Dataset: preprocessed_dr_dataset (GitHub, YASWINKUMAR02/EyeDiseaseNet). Classes: mild, moderate, proliferate DR, severe.

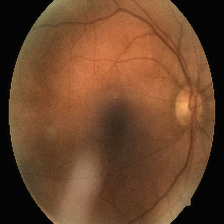
Label: moderate

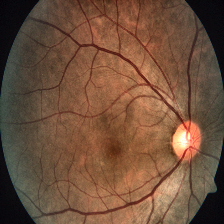
Label: severe

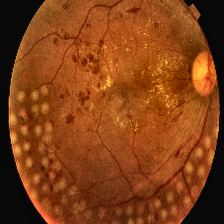
Label: proliferate DR

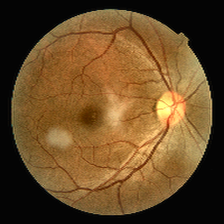
Label: mild

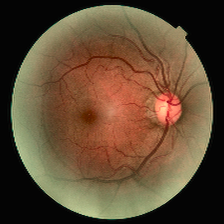
Label: moderate

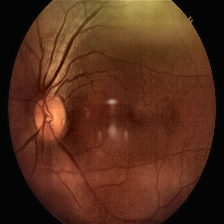
Label: proliferate DR
